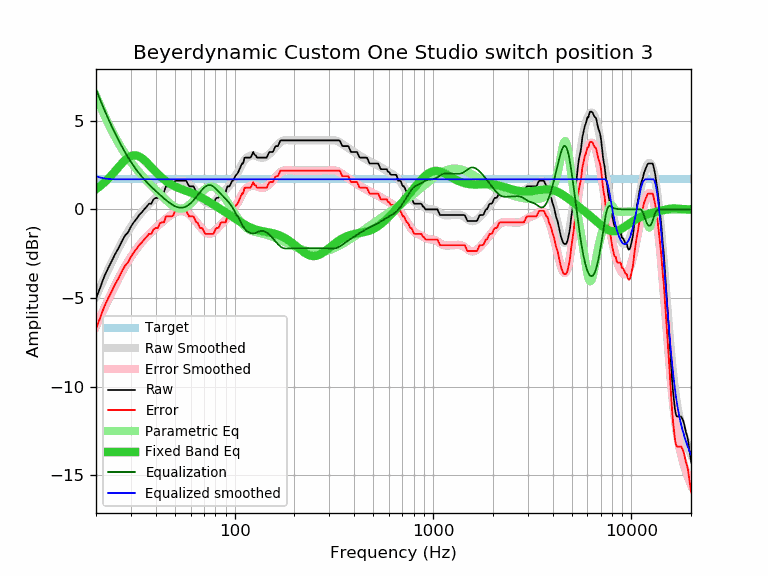

Data behind this chart, as committed beside it:
frequency, raw, error, smoothed, error_smoothed, equalization, parametric_eq, equalized_raw, equalized_smoothed, target
20, -5.03, -6.73, -4.91, -6.60, 6.78, 1.14, 1.75, 1.87, 1.70
21, -4.41, -6.11, -4.38, -6.08, 6.18, 1.31, 1.77, 1.80, 1.70
22, -3.79, -5.49, -3.89, -5.58, 5.63, 1.51, 1.84, 1.75, 1.70
23, -3.33, -5.03, -3.42, -5.12, 5.14, 1.72, 1.81, 1.72, 1.70
24, -2.92, -4.62, -2.98, -4.68, 4.69, 1.94, 1.77, 1.70, 1.70
25, -2.51, -4.21, -2.57, -4.27, 4.27, 2.17, 1.76, 1.70, 1.70
26, -2.18, -3.88, -2.20, -3.89, 3.89, 2.39, 1.71, 1.70, 1.70
27, -1.80, -3.50, -1.85, -3.55, 3.55, 2.60, 1.75, 1.70, 1.70
28, -1.48, -3.18, -1.53, -3.23, 3.23, 2.77, 1.75, 1.70, 1.70
29, -1.30, -3.00, -1.24, -2.94, 2.94, 2.91, 1.64, 1.70, 1.70
30, -0.97, -2.67, -0.98, -2.68, 2.68, 3.01, 1.71, 1.70, 1.70
31, -0.73, -2.43, -0.74, -2.44, 2.44, 3.05, 1.71, 1.70, 1.70
32, -0.53, -2.23, -0.53, -2.23, 2.23, 3.04, 1.70, 1.70, 1.70
33, -0.32, -2.02, -0.33, -2.03, 2.03, 2.99, 1.71, 1.70, 1.70
34, -0.17, -1.87, -0.16, -1.86, 1.86, 2.90, 1.69, 1.70, 1.70
35, 0.00, -1.70, 0.01, -1.69, 1.69, 2.78, 1.69, 1.70, 1.70
36, 0.15, -1.55, 0.15, -1.54, 1.54, 2.65, 1.69, 1.70, 1.70
37, 0.32, -1.38, 0.29, -1.41, 1.41, 2.52, 1.73, 1.70, 1.70
38, 0.32, -1.38, 0.42, -1.28, 1.28, 2.38, 1.60, 1.70, 1.70
39, 0.57, -1.13, 0.54, -1.15, 1.15, 2.24, 1.72, 1.70, 1.70
40, 0.65, -1.05, 0.66, -1.04, 1.04, 2.11, 1.69, 1.70, 1.70
41, 0.65, -1.05, 0.77, -0.93, 0.93, 1.99, 1.58, 1.70, 1.70
42, 0.92, -0.78, 0.88, -0.82, 0.82, 1.88, 1.74, 1.70, 1.70
43, 0.97, -0.73, 0.98, -0.72, 0.72, 1.78, 1.69, 1.70, 1.70
44, 0.97, -0.73, 1.08, -0.62, 0.62, 1.69, 1.59, 1.70, 1.70
45, 1.30, -0.40, 1.17, -0.53, 0.53, 1.60, 1.83, 1.70, 1.70
46, 1.30, -0.40, 1.25, -0.45, 0.45, 1.53, 1.75, 1.70, 1.70
47, 1.30, -0.40, 1.33, -0.37, 0.37, 1.46, 1.67, 1.70, 1.70
48, 1.30, -0.40, 1.40, -0.30, 0.30, 1.40, 1.60, 1.70, 1.70
49, 1.36, -0.34, 1.46, -0.23, 0.23, 1.35, 1.59, 1.70, 1.70
50, 1.59, -0.11, 1.52, -0.18, 0.18, 1.30, 1.77, 1.70, 1.70
51, 1.62, -0.08, 1.56, -0.14, 0.14, 1.25, 1.76, 1.70, 1.70
52, 1.62, -0.08, 1.59, -0.11, 0.11, 1.21, 1.73, 1.70, 1.70
53, 1.62, -0.08, 1.60, -0.10, 0.10, 1.17, 1.72, 1.70, 1.70
54, 1.62, -0.08, 1.60, -0.09, 0.09, 1.14, 1.71, 1.70, 1.70
55, 1.62, -0.08, 1.59, -0.11, 0.11, 1.11, 1.73, 1.70, 1.70
56, 1.62, -0.08, 1.57, -0.13, 0.13, 1.07, 1.75, 1.70, 1.70
57, 1.62, -0.08, 1.53, -0.17, 0.17, 1.04, 1.79, 1.70, 1.70
58, 1.44, -0.26, 1.48, -0.22, 0.22, 1.01, 1.66, 1.70, 1.70
59, 1.30, -0.40, 1.42, -0.28, 0.28, 0.98, 1.58, 1.70, 1.70
60, 1.30, -0.40, 1.35, -0.35, 0.35, 0.95, 1.65, 1.70, 1.70
61, 1.30, -0.40, 1.27, -0.43, 0.43, 0.92, 1.73, 1.70, 1.70
62, 1.30, -0.40, 1.19, -0.51, 0.51, 0.89, 1.81, 1.70, 1.70
63, 1.15, -0.55, 1.10, -0.60, 0.60, 0.85, 1.75, 1.70, 1.70
64, 0.97, -0.73, 1.00, -0.70, 0.70, 0.82, 1.67, 1.70, 1.70
65, 0.96, -0.74, 0.91, -0.79, 0.79, 0.78, 1.75, 1.70, 1.70
66, 0.79, -0.91, 0.81, -0.89, 0.89, 0.75, 1.68, 1.70, 1.70
67, 0.65, -1.05, 0.72, -0.98, 0.98, 0.71, 1.63, 1.70, 1.70
68, 0.65, -1.05, 0.63, -1.07, 1.07, 0.67, 1.72, 1.70, 1.70
69, 0.61, -1.09, 0.55, -1.15, 1.15, 0.63, 1.76, 1.70, 1.70
70, 0.45, -1.25, 0.48, -1.22, 1.22, 0.59, 1.67, 1.70, 1.70
71, 0.32, -1.38, 0.42, -1.28, 1.28, 0.55, 1.60, 1.70, 1.70
72, 0.32, -1.38, 0.37, -1.33, 1.33, 0.51, 1.65, 1.70, 1.70
73, 0.32, -1.38, 0.34, -1.36, 1.36, 0.47, 1.68, 1.70, 1.70
74, 0.32, -1.38, 0.33, -1.37, 1.37, 0.43, 1.69, 1.70, 1.70
75, 0.32, -1.38, 0.33, -1.37, 1.37, 0.39, 1.69, 1.70, 1.70
76, 0.32, -1.38, 0.34, -1.36, 1.36, 0.35, 1.68, 1.70, 1.70
77, 0.32, -1.38, 0.37, -1.33, 1.33, 0.31, 1.65, 1.70, 1.70
78, 0.32, -1.38, 0.41, -1.29, 1.29, 0.28, 1.61, 1.70, 1.70
79, 0.43, -1.27, 0.46, -1.24, 1.24, 0.24, 1.67, 1.70, 1.70
... 553 more rows
